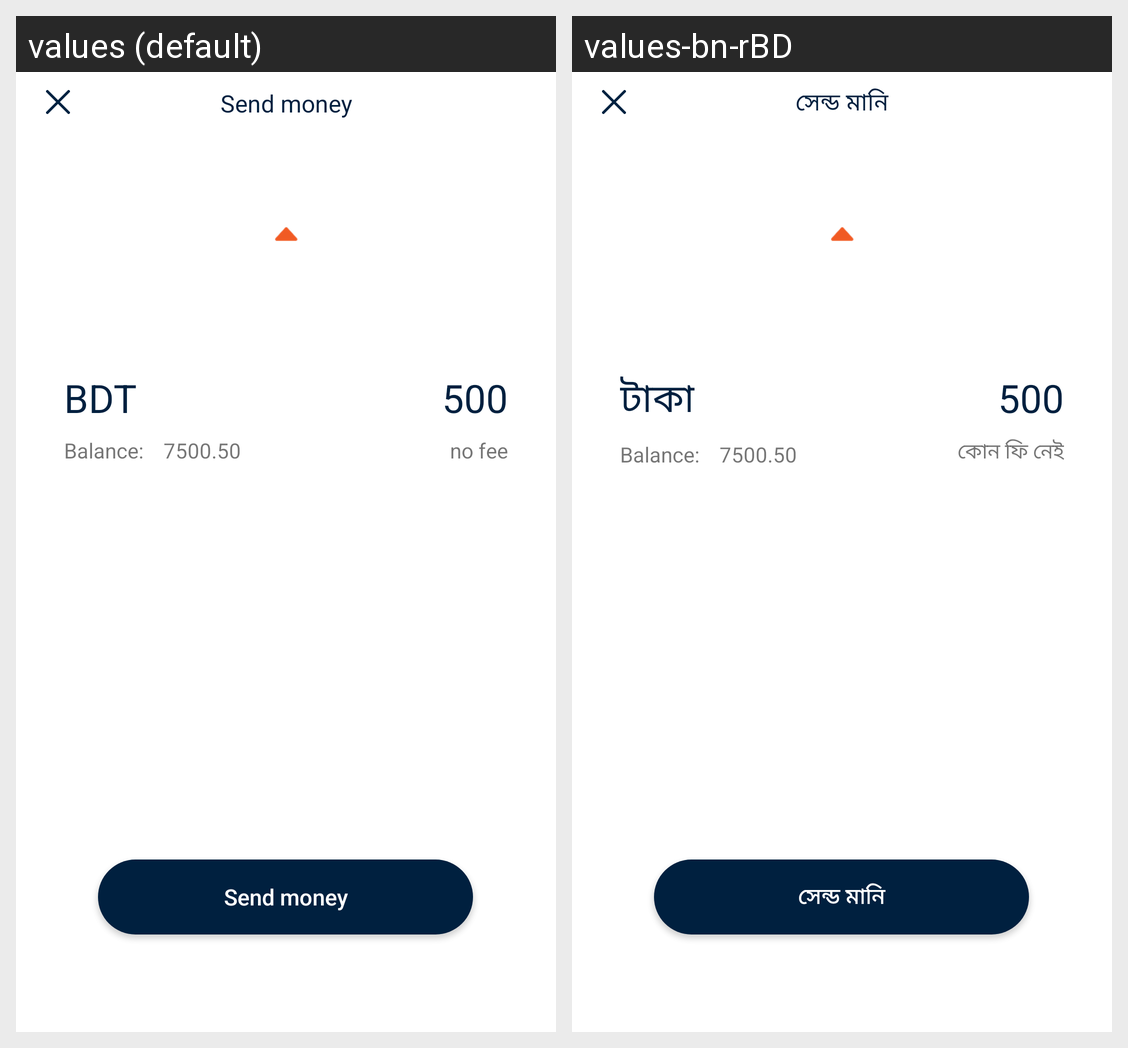

Locale-by-locale string values for the Android screen shown in this grid:
Android screen res/layout/send_money.xml rendered under 2 locales, left to right: values (default), values-bn-rBD. Device: Nexus 5 (rendered at 1080×1920; each locale shown at half size, 540×960, under a caption strip naming it); theme FullScreen.
Strings drawn on this screen, with the default value and each locale's value (text and hints the layout hard-codes, and strings that could not be matched under every locale, appear in the picture but are not listed):

send_money
  values: Send money
  values-bn-rBD: সেন্ড মানি

bdt
  values: BDT
  values-bn-rBD: টাকা

_500
  values: 500
  values-bn-rBD: 500

no_fee
  values: no fee
  values-bn-rBD: কোন ফি নেই
